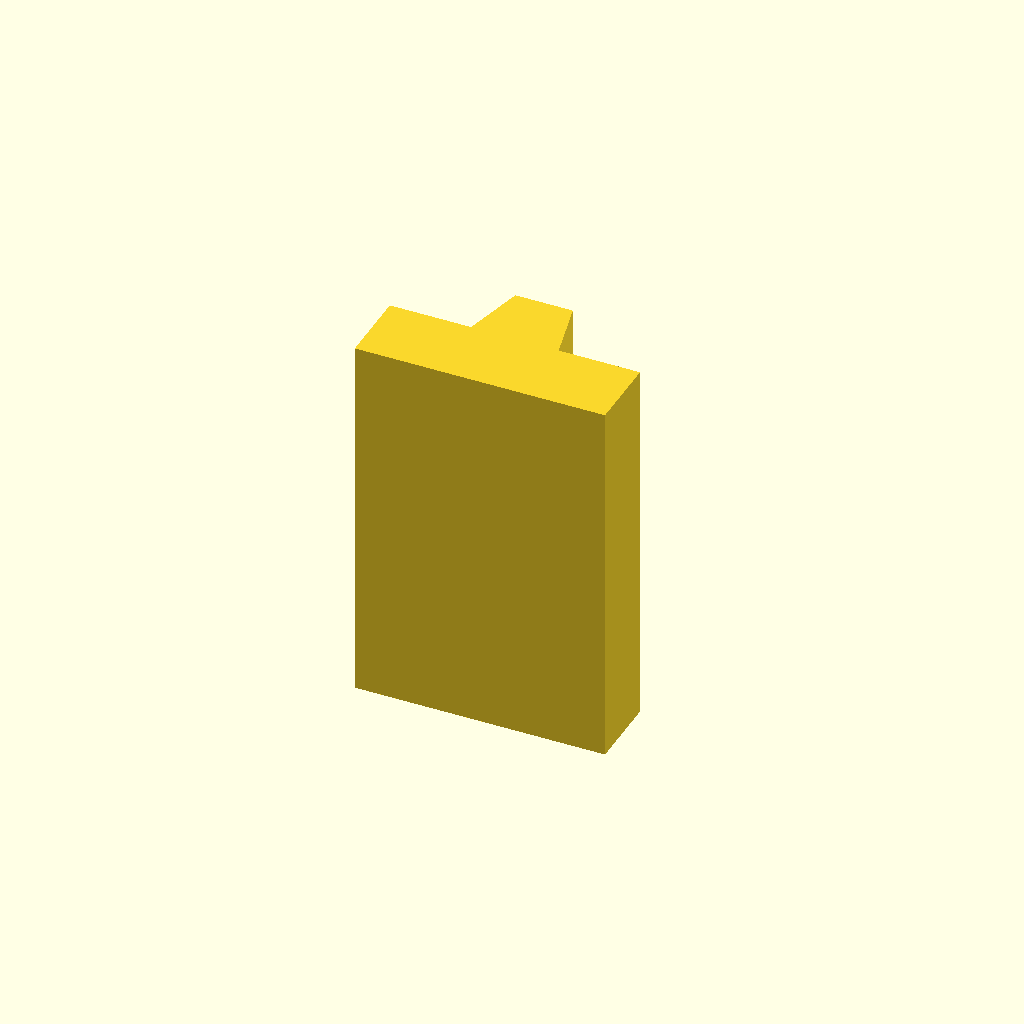
Cell 1 — every parameter at its default value.
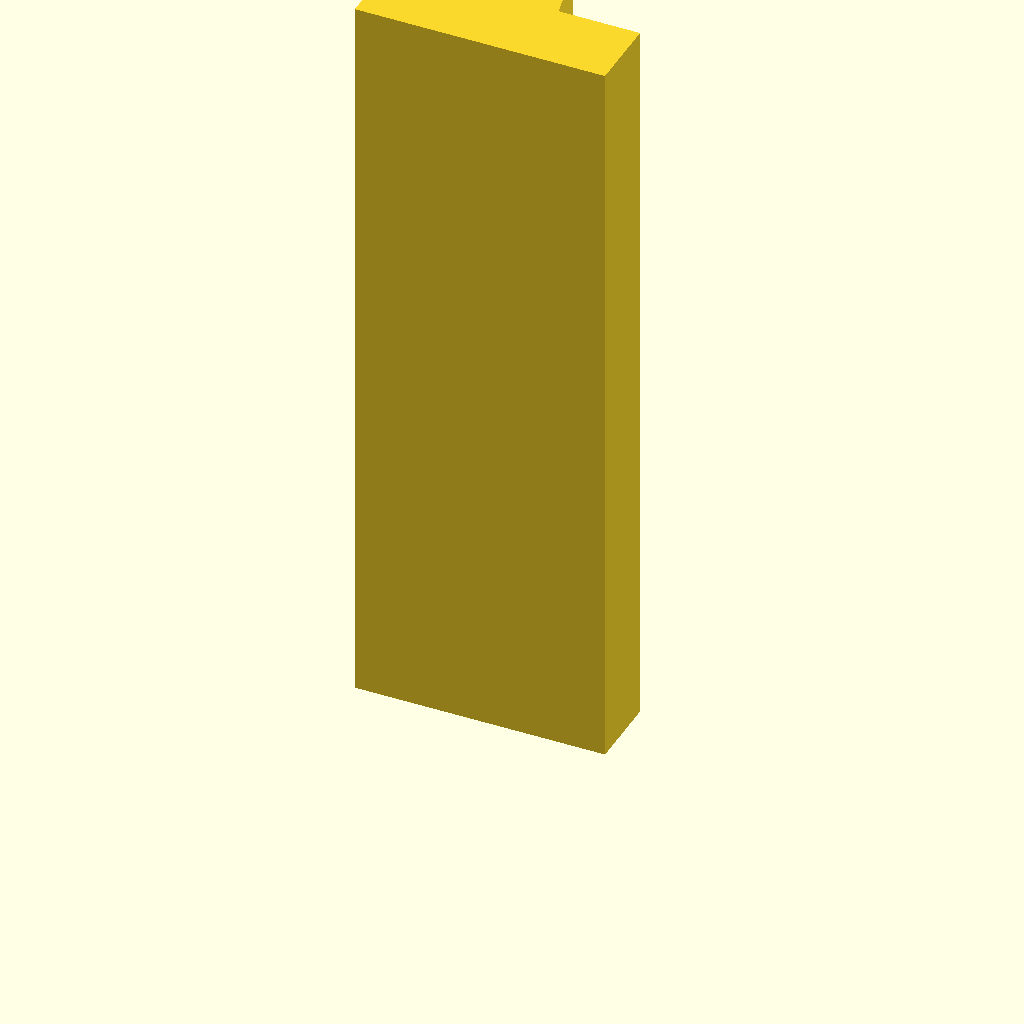
Cell 2: the same model with plate_t = 120.
One fixed orthographic camera (rotation 55°, 0°, 25°; colour scheme Cornfield) for every cell.
The OpenSCAD source (optional_data/data/sketch2/vguides/part_0084.scad):
$fn = 32;

// ----------------------------------------------------------------------
// V guide rail: dovetail, 40 mm wide
// ----------------------------------------------------------------------

// --- parameters (mm) ---
rail_w = 40;              // rail width, X
base_t = 12;              // base plate thickness
v_depth = 10;             // V feature depth / height
v_half_w = 7;             // half width of the V at the base face
plate_t = 60;             // rail length, Z (the extrusion height)
top_half_w = 4.6;         // half width at the dovetail top

dovetail_base = 2 * v_half_w;  // dovetail width at the base
dovetail_top = 2 * top_half_w;  // dovetail width at the top

profile = [[0, 0], [40, 0], [40, 12], [27, 12], [24.6, 22], [15.4, 22], [13, 12], [0, 12]];  // primary outline, 8 points, counter clockwise

// --- the one profile operation ---
linear_extrude(height = plate_t) polygon(points = profile);
Parameter table extracted from the source (name, type, default, range or options):
rail_w: number, default 40
base_t: number, default 12
v_depth: number, default 10
v_half_w: number, default 7
plate_t: number, default 60
top_half_w: number, default 4.6
